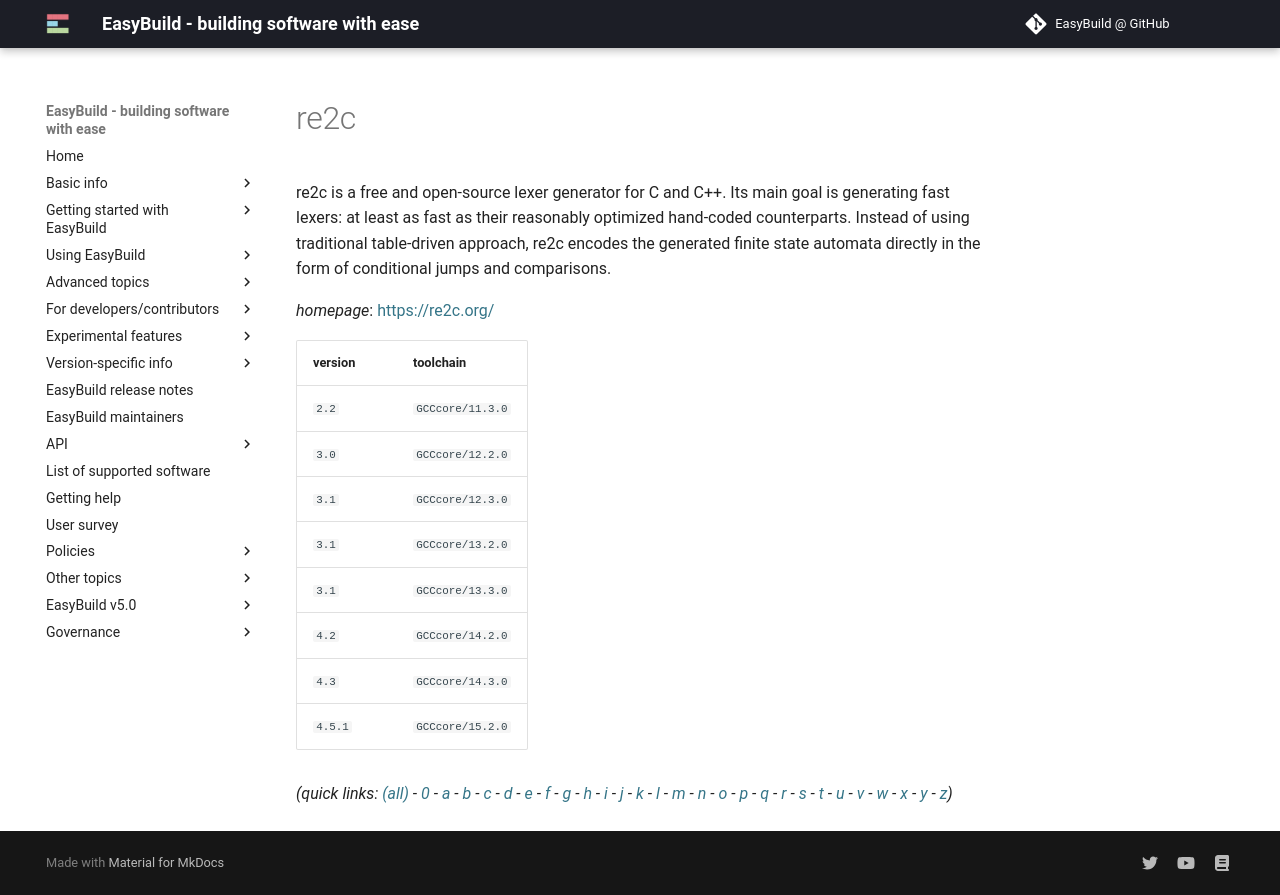

repository: easybuilders/easybuild-docs · page: version-specific/supported-software/r/re2c/index.html · generator: mkdocs

---
search:
  boost: 0.5
---
# re2c

re2c is a free and open-source lexer generator for C and C++. Its main goal is generating fast lexers: at least as fast as their reasonably optimized hand-coded counterparts. Instead of using traditional table-driven approach, re2c encodes the generated finite state automata directly in the form of conditional jumps and comparisons.

*homepage*: <https://re2c.org/>

version | toolchain
--------|----------
``2.2`` | ``GCCcore/11.3.0``
``3.0`` | ``GCCcore/12.2.0``
``3.1`` | ``GCCcore/12.3.0``
``3.1`` | ``GCCcore/13.2.0``
``3.1`` | ``GCCcore/13.3.0``
``4.2`` | ``GCCcore/14.2.0``
``4.3`` | ``GCCcore/14.3.0``
``4.5.1`` | ``GCCcore/15.2.0``


*(quick links: [(all)](../index.md) - [0](../0/index.md) - [a](../a/index.md) - [b](../b/index.md) - [c](../c/index.md) - [d](../d/index.md) - [e](../e/index.md) - [f](../f/index.md) - [g](../g/index.md) - [h](../h/index.md) - [i](../i/index.md) - [j](../j/index.md) - [k](../k/index.md) - [l](../l/index.md) - [m](../m/index.md) - [n](../n/index.md) - [o](../o/index.md) - [p](../p/index.md) - [q](../q/index.md) - [r](../r/index.md) - [s](../s/index.md) - [t](../t/index.md) - [u](../u/index.md) - [v](../v/index.md) - [w](../w/index.md) - [x](../x/index.md) - [y](../y/index.md) - [z](../z/index.md))*
